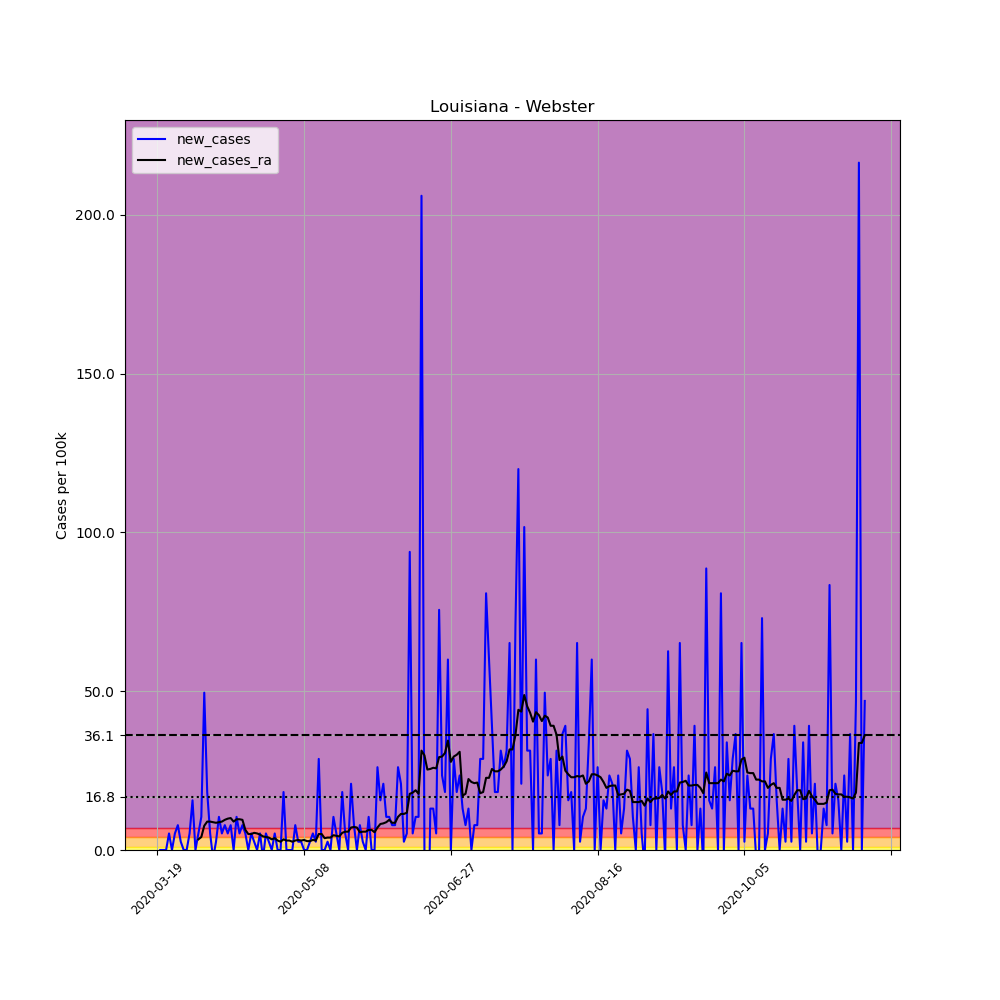

Values plotted in this chart, from the file beside it:
, date, county, state, fips, cases, deaths, COUNTY, STNAME, CTYNAME, POPESTIMATE2019, per_100k, new_cases, new_cases_ra
171066, 2020-03-19, Webster, Louisiana, 22119, 1, 0, 119, Louisiana, Webster, 38340, 2.608, , 
171067, 2020-03-20, Webster, Louisiana, 22119, 1, 0, 119, Louisiana, Webster, 38340, 2.608, 0.0, 
171068, 2020-03-21, Webster, Louisiana, 22119, 1, 0, 119, Louisiana, Webster, 38340, 2.608, 0.0, 
171069, 2020-03-22, Webster, Louisiana, 22119, 1, 0, 119, Louisiana, Webster, 38340, 2.608, 0.0, 
171070, 2020-03-23, Webster, Louisiana, 22119, 3, 1, 119, Louisiana, Webster, 38340, 7.825, 5.216, 
171071, 2020-03-24, Webster, Louisiana, 22119, 3, 1, 119, Louisiana, Webster, 38340, 7.825, 0.0, 
171072, 2020-03-25, Webster, Louisiana, 22119, 5, 1, 119, Louisiana, Webster, 38340, 13.04, 5.216, 
171073, 2020-03-26, Webster, Louisiana, 22119, 8, 1, 119, Louisiana, Webster, 38340, 20.87, 7.825, 
171074, 2020-03-27, Webster, Louisiana, 22119, 9, 1, 119, Louisiana, Webster, 38340, 23.47, 2.608, 
171075, 2020-03-28, Webster, Louisiana, 22119, 9, 1, 119, Louisiana, Webster, 38340, 23.47, 0.0, 
171076, 2020-03-29, Webster, Louisiana, 22119, 9, 1, 119, Louisiana, Webster, 38340, 23.47, 0.0, 
171077, 2020-03-30, Webster, Louisiana, 22119, 11, 1, 119, Louisiana, Webster, 38340, 28.69, 5.216, 
171078, 2020-03-31, Webster, Louisiana, 22119, 17, 1, 119, Louisiana, Webster, 38340, 44.34, 15.65, 
171079, 2020-04-01, Webster, Louisiana, 22119, 17, 1, 119, Louisiana, Webster, 38340, 44.34, 0.0, 
171080, 2020-04-02, Webster, Louisiana, 22119, 19, 2, 119, Louisiana, Webster, 38340, 49.56, 5.216, 3.353
171081, 2020-04-03, Webster, Louisiana, 22119, 23, 2, 119, Louisiana, Webster, 38340, 59.99, 10.43, 4.099
171082, 2020-04-04, Webster, Louisiana, 22119, 42, 2, 119, Louisiana, Webster, 38340, 109.5, 49.56, 7.638
171083, 2020-04-05, Webster, Louisiana, 22119, 49, 2, 119, Louisiana, Webster, 38340, 127.8, 18.26, 8.943
171084, 2020-04-06, Webster, Louisiana, 22119, 51, 2, 119, Louisiana, Webster, 38340, 133, 5.216, 8.943
171085, 2020-04-07, Webster, Louisiana, 22119, 50, 2, 119, Louisiana, Webster, 38340, 130.4, -2.608, 8.756
171086, 2020-04-08, Webster, Louisiana, 22119, 51, 2, 119, Louisiana, Webster, 38340, 133, 2.608, 8.57
171087, 2020-04-09, Webster, Louisiana, 22119, 55, 2, 119, Louisiana, Webster, 38340, 143.5, 10.43, 8.756
171088, 2020-04-10, Webster, Louisiana, 22119, 57, 2, 119, Louisiana, Webster, 38340, 148.7, 5.216, 8.943
171089, 2020-04-11, Webster, Louisiana, 22119, 60, 2, 119, Louisiana, Webster, 38340, 156.5, 7.825, 9.501
171090, 2020-04-12, Webster, Louisiana, 22119, 62, 2, 119, Louisiana, Webster, 38340, 161.7, 5.216, 9.874
171091, 2020-04-13, Webster, Louisiana, 22119, 65, 2, 119, Louisiana, Webster, 38340, 169.5, 7.825, 10.06
171092, 2020-04-14, Webster, Louisiana, 22119, 65, 2, 119, Louisiana, Webster, 38340, 169.5, 0.0, 8.943
171093, 2020-04-15, Webster, Louisiana, 22119, 69, 4, 119, Louisiana, Webster, 38340, 180, 10.43, 9.688
171094, 2020-04-16, Webster, Louisiana, 22119, 71, 4, 119, Louisiana, Webster, 38340, 185.2, 5.216, 9.688
171095, 2020-04-17, Webster, Louisiana, 22119, 74, 4, 119, Louisiana, Webster, 38340, 193, 7.825, 9.501
171096, 2020-04-18, Webster, Louisiana, 22119, 76, 4, 119, Louisiana, Webster, 38340, 198.2, 5.216, 6.334
171097, 2020-04-19, Webster, Louisiana, 22119, 76, 4, 119, Louisiana, Webster, 38340, 198.2, 0.0, 5.03
171098, 2020-04-20, Webster, Louisiana, 22119, 78, 4, 119, Louisiana, Webster, 38340, 203.4, 5.216, 5.03
171099, 2020-04-21, Webster, Louisiana, 22119, 79, 4, 119, Louisiana, Webster, 38340, 206.1, 2.608, 5.403
171100, 2020-04-22, Webster, Louisiana, 22119, 79, 4, 119, Louisiana, Webster, 38340, 206.1, 0.0, 5.216
171101, 2020-04-23, Webster, Louisiana, 22119, 81, 4, 119, Louisiana, Webster, 38340, 211.3, 5.216, 4.844
171102, 2020-04-24, Webster, Louisiana, 22119, 80, 4, 119, Louisiana, Webster, 38340, 208.7, -2.608, 4.285
171103, 2020-04-25, Webster, Louisiana, 22119, 82, 4, 119, Louisiana, Webster, 38340, 213.9, 5.216, 4.099
171104, 2020-04-26, Webster, Louisiana, 22119, 83, 4, 119, Louisiana, Webster, 38340, 216.5, 2.608, 3.912
171105, 2020-04-27, Webster, Louisiana, 22119, 83, 4, 119, Louisiana, Webster, 38340, 216.5, 0.0, 3.353
171106, 2020-04-28, Webster, Louisiana, 22119, 85, 4, 119, Louisiana, Webster, 38340, 221.7, 5.216, 3.726
171107, 2020-04-29, Webster, Louisiana, 22119, 85, 4, 119, Louisiana, Webster, 38340, 221.7, 0.0, 2.981
171108, 2020-04-30, Webster, Louisiana, 22119, 85, 4, 119, Louisiana, Webster, 38340, 221.7, 0.0, 2.608
171109, 2020-05-01, Webster, Louisiana, 22119, 92, 4, 119, Louisiana, Webster, 38340, 240, 18.26, 3.353
171110, 2020-05-02, Webster, Louisiana, 22119, 92, 4, 119, Louisiana, Webster, 38340, 240, 0.0, 2.981
171111, 2020-05-03, Webster, Louisiana, 22119, 92, 4, 119, Louisiana, Webster, 38340, 240, 0.0, 2.981
171112, 2020-05-04, Webster, Louisiana, 22119, 92, 4, 119, Louisiana, Webster, 38340, 240, 0.0, 2.608
171113, 2020-05-05, Webster, Louisiana, 22119, 95, 4, 119, Louisiana, Webster, 38340, 247.8, 7.825, 2.981
171114, 2020-05-06, Webster, Louisiana, 22119, 96, 4, 119, Louisiana, Webster, 38340, 250.4, 2.608, 3.167
171115, 2020-05-07, Webster, Louisiana, 22119, 97, 4, 119, Louisiana, Webster, 38340, 253, 2.608, 2.981
171116, 2020-05-08, Webster, Louisiana, 22119, 97, 4, 119, Louisiana, Webster, 38340, 253, 0.0, 3.167
171117, 2020-05-09, Webster, Louisiana, 22119, 97, 4, 119, Louisiana, Webster, 38340, 253, 0.0, 2.795
171118, 2020-05-10, Webster, Louisiana, 22119, 98, 4, 119, Louisiana, Webster, 38340, 255.6, 2.608, 2.795
171119, 2020-05-11, Webster, Louisiana, 22119, 100, 4, 119, Louisiana, Webster, 38340, 260.8, 5.216, 3.167
171120, 2020-05-12, Webster, Louisiana, 22119, 101, 4, 119, Louisiana, Webster, 38340, 263.4, 2.608, 2.981
171121, 2020-05-13, Webster, Louisiana, 22119, 112, 4, 119, Louisiana, Webster, 38340, 292.1, 28.69, 5.03
171122, 2020-05-14, Webster, Louisiana, 22119, 112, 5, 119, Louisiana, Webster, 38340, 292.1, 0.0, 5.03
171123, 2020-05-15, Webster, Louisiana, 22119, 112, 5, 119, Louisiana, Webster, 38340, 292.1, 0.0, 3.726
171124, 2020-05-16, Webster, Louisiana, 22119, 113, 5, 119, Louisiana, Webster, 38340, 294.7, 2.608, 3.912
171125, 2020-05-17, Webster, Louisiana, 22119, 113, 5, 119, Louisiana, Webster, 38340, 294.7, 0.0, 3.912
... 182 more rows
